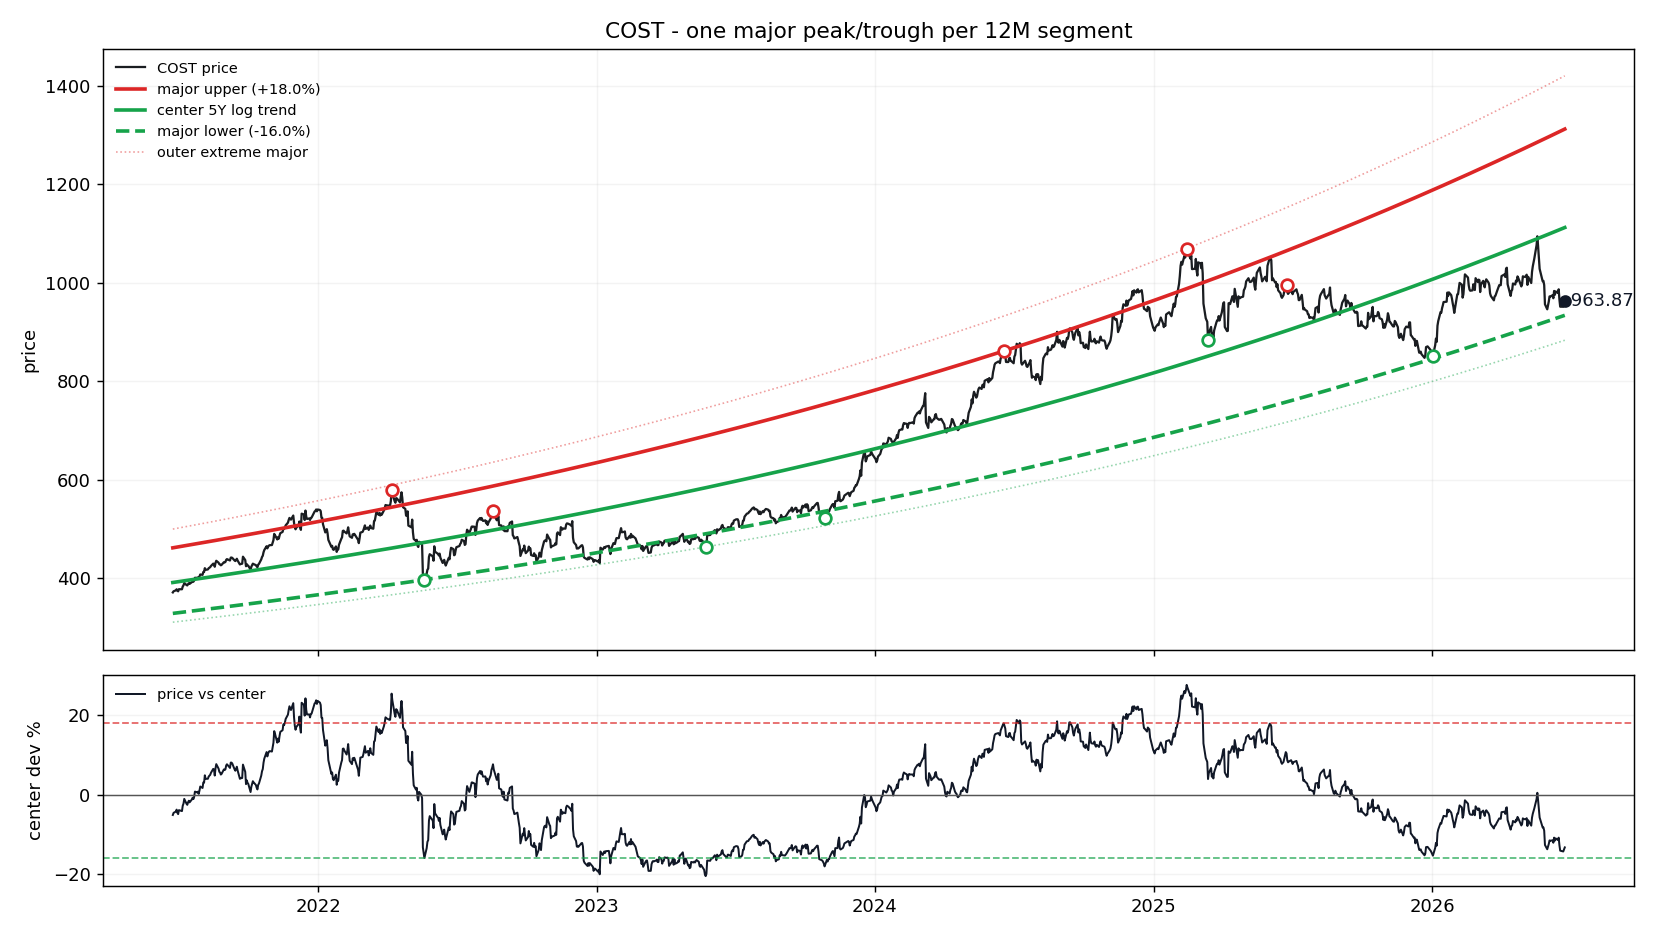

The file beside this chart, header and first rows:
date, price, log_trend_5y_window, price_straight_line, dev_pct_vs_log_trend, dev_sigma_vs_log_trend, support_major, resistance_major, support_extreme_major, resistance_extreme_major, dev_pct_vs_center, dev_pct_vs_support, dev_pct_vs_resistance
2021-06-24, 371.4, 391.6, 339.9, -0.05145, -0.4471, 328.9, 462, 311, 500, -0.05145, 0.1294, -0.196
2021-06-25, 373.8, 391.8, 340.3, -0.04609, -0.3994, 329.1, 462.2, 311.2, 500.3, -0.04609, 0.1358, -0.1914
2021-06-28, 375.7, 392.5, 341.5, -0.04283, -0.3705, 329.6, 463, 311.8, 501.2, -0.04283, 0.1397, -0.1887
2021-06-29, 377.8, 392.7, 341.8, -0.03795, -0.3274, 329.8, 463.3, 311.9, 501.5, -0.03795, 0.1455, -0.1845
2021-06-30, 374.9, 392.9, 342.2, -0.04602, -0.3987, 330, 463.6, 312.1, 501.7, -0.04602, 0.1359, -0.1914
2021-07-01, 373.8, 393.2, 342.6, -0.04931, -0.428, 330.2, 463.8, 312.3, 502, -0.04931, 0.132, -0.1942
2021-07-02, 378, 393.4, 343, -0.03923, -0.3388, 330.4, 464.1, 312.5, 502.3, -0.03923, 0.144, -0.1856
2021-07-06, 377.9, 394.3, 344.6, -0.04162, -0.3598, 331.1, 465.2, 313.2, 503.5, -0.04162, 0.1411, -0.1876
2021-07-07, 383.4, 394.5, 345, -0.02819, -0.242, 331.3, 465.4, 313.4, 503.8, -0.02819, 0.1571, -0.1763
2021-07-08, 385.7, 394.7, 345.3, -0.02282, -0.1954, 331.5, 465.7, 313.5, 504, -0.02282, 0.1635, -0.1717
2021-07-09, 390.7, 395, 345.7, -0.01086, -0.09238, 331.7, 466, 313.7, 504.3, -0.01086, 0.1778, -0.1616
2021-07-12, 386.4, 395.6, 346.9, -0.0233, -0.1996, 332.3, 466.8, 314.3, 505.2, -0.0233, 0.163, -0.1721
2021-07-13, 385.7, 395.9, 347.3, -0.02582, -0.2214, 332.5, 467, 314.4, 505.5, -0.02582, 0.16, -0.1743
2021-07-14, 388.4, 396.1, 347.7, -0.01947, -0.1664, 332.7, 467.3, 314.6, 505.8, -0.01947, 0.1675, -0.1689
2021-07-15, 390.2, 396.3, 348.1, -0.01556, -0.1327, 332.8, 467.6, 314.8, 506.1, -0.01556, 0.1722, -0.1655
2021-07-16, 388.8, 396.6, 348.5, -0.01958, -0.1674, 333, 467.8, 315, 506.3, -0.01958, 0.1674, -0.169
2021-07-19, 392.4, 397.2, 349.6, -0.01225, -0.1043, 333.6, 468.6, 315.5, 507.2, -0.01225, 0.1761, -0.1627
2021-07-20, 394.3, 397.5, 350, -0.007831, -0.06654, 333.8, 468.9, 315.7, 507.5, -0.007831, 0.1814, -0.159
2021-07-21, 393.2, 397.7, 350.4, -0.01133, -0.09642, 334, 469.2, 315.9, 507.8, -0.01133, 0.1772, -0.162
2021-07-22, 395.6, 397.9, 350.8, -0.005869, -0.04982, 334.2, 469.4, 316.1, 508.1, -0.005869, 0.1837, -0.1573
2021-07-23, 401.2, 398.1, 351.2, 0.007578, 0.0639, 334.4, 469.7, 316.2, 508.4, 0.007578, 0.1997, -0.1459
2021-07-26, 401, 398.8, 352.3, 0.005377, 0.04539, 334.9, 470.5, 316.8, 509.3, 0.005377, 0.1971, -0.1478
2021-07-27, 402, 399.1, 352.7, 0.007438, 0.06272, 335.1, 470.8, 317, 509.5, 0.007438, 0.1996, -0.1461
2021-07-28, 400, 399.3, 353.1, 0.001832, 0.01549, 335.3, 471.1, 317.1, 509.8, 0.001832, 0.1929, -0.1508
2021-07-29, 403.7, 399.5, 353.5, 0.01041, 0.08762, 335.5, 471.3, 317.3, 510.1, 0.01041, 0.2031, -0.1435
2021-07-30, 407.9, 399.7, 353.9, 0.02037, 0.1707, 335.7, 471.6, 317.5, 510.4, 0.02037, 0.215, -0.1351
2021-08-02, 407.1, 400.4, 355.1, 0.01673, 0.1404, 336.3, 472.4, 318.1, 511.3, 0.01673, 0.2106, -0.1382
2021-08-03, 413, 400.7, 355.5, 0.03072, 0.2561, 336.5, 472.7, 318.2, 511.6, 0.03072, 0.2273, -0.1263
2021-08-04, 412.9, 400.9, 355.8, 0.03006, 0.2506, 336.7, 472.9, 318.4, 511.9, 0.03006, 0.2265, -0.1269
2021-08-05, 420.7, 401.1, 356.2, 0.04875, 0.4029, 336.9, 473.2, 318.6, 512.2, 0.04875, 0.2488, -0.111
2021-08-06, 417.3, 401.3, 356.6, 0.03973, 0.3298, 337.1, 473.5, 318.8, 512.5, 0.03973, 0.238, -0.1187
2021-08-09, 418.1, 402, 357.8, 0.03994, 0.3314, 337.6, 474.3, 319.3, 513.3, 0.03994, 0.2383, -0.1185
2021-08-10, 420.5, 402.3, 358.2, 0.04538, 0.3756, 337.8, 474.6, 319.5, 513.6, 0.04538, 0.2447, -0.1139
2021-08-11, 421.7, 402.5, 358.6, 0.04778, 0.395, 338, 474.8, 319.7, 513.9, 0.04778, 0.2476, -0.1119
2021-08-12, 422.7, 402.7, 359, 0.04968, 0.4104, 338.2, 475.1, 319.9, 514.2, 0.04968, 0.2499, -0.1103
2021-08-13, 425.1, 402.9, 359.3, 0.05487, 0.4522, 338.4, 475.4, 320.1, 514.5, 0.05487, 0.256, -0.1058
2021-08-16, 429.8, 403.6, 360.5, 0.06492, 0.5324, 339, 476.2, 320.6, 515.4, 0.06492, 0.268, -0.09733
2021-08-17, 429.4, 403.9, 360.9, 0.06309, 0.5178, 339.2, 476.5, 320.8, 515.7, 0.06309, 0.2658, -0.09889
2021-08-18, 423.5, 404.1, 361.3, 0.04808, 0.3975, 339.4, 476.7, 321, 516, 0.04808, 0.248, -0.1116
2021-08-19, 431.2, 404.3, 361.7, 0.06638, 0.544, 339.6, 477, 321.2, 516.3, 0.06638, 0.2697, -0.0961
2021-08-20, 435.7, 404.6, 362.1, 0.07687, 0.6268, 339.8, 477.3, 321.3, 516.6, 0.07687, 0.2822, -0.08721
2021-08-23, 431.8, 405.3, 363.2, 0.06551, 0.5371, 340.4, 478.1, 321.9, 517.5, 0.06551, 0.2687, -0.09683
2021-08-24, 428.8, 405.5, 363.6, 0.05756, 0.4736, 340.5, 478.4, 322.1, 517.8, 0.05756, 0.2592, -0.1036
2021-08-25, 428.3, 405.7, 364, 0.05564, 0.4583, 340.7, 478.7, 322.3, 518.1, 0.05564, 0.257, -0.1052
2021-08-26, 426.5, 406, 364.4, 0.05055, 0.4174, 340.9, 478.9, 322.4, 518.4, 0.05055, 0.2509, -0.1095
2021-08-27, 427.5, 406.2, 364.8, 0.05236, 0.4319, 341.1, 479.2, 322.6, 518.7, 0.05236, 0.253, -0.108
2021-08-30, 432.8, 406.9, 366, 0.06359, 0.5218, 341.7, 480, 323.2, 519.5, 0.06359, 0.2664, -0.09846
2021-08-31, 432.3, 407.1, 366.4, 0.06196, 0.5088, 341.9, 480.3, 323.4, 519.8, 0.06196, 0.2645, -0.09984
2021-09-01, 433.3, 407.3, 366.7, 0.06375, 0.5231, 342.1, 480.6, 323.6, 520.1, 0.06375, 0.2666, -0.09832
2021-09-02, 437.5, 407.6, 367.1, 0.07351, 0.6003, 342.3, 480.8, 323.7, 520.4, 0.07351, 0.2782, -0.09005
2021-09-03, 439, 407.8, 367.5, 0.07657, 0.6245, 342.5, 481.1, 323.9, 520.7, 0.07657, 0.2819, -0.08746
2021-09-07, 436.2, 408.7, 369.1, 0.06726, 0.551, 343.3, 482.2, 324.7, 521.9, 0.06726, 0.2708, -0.09535
2021-09-08, 442, 409, 369.5, 0.08081, 0.6577, 343.5, 482.5, 324.8, 522.2, 0.08081, 0.2869, -0.08386
2021-09-09, 442.3, 409.2, 369.9, 0.08075, 0.6573, 343.7, 482.8, 325, 522.5, 0.08075, 0.2869, -0.08392
2021-09-10, 441.5, 409.5, 370.2, 0.07832, 0.6382, 343.9, 483, 325.2, 522.8, 0.07832, 0.284, -0.08597
2021-09-13, 436.3, 410.2, 371.4, 0.06375, 0.523, 344.5, 483.9, 325.8, 523.7, 0.06375, 0.2666, -0.09833
2021-09-14, 435.1, 410.4, 371.8, 0.06025, 0.4952, 344.7, 484.2, 326, 524, 0.06025, 0.2624, -0.1013
2021-09-15, 437.3, 410.6, 372.2, 0.06501, 0.533, 344.9, 484.4, 326.2, 524.3, 0.06501, 0.2681, -0.09726
2021-09-16, 439.8, 410.9, 372.6, 0.07036, 0.5755, 345.1, 484.7, 326.3, 524.6, 0.07036, 0.2745, -0.09273
2021-09-17, 436.2, 411.1, 373, 0.06097, 0.5009, 345.3, 485, 326.5, 524.9, 0.06097, 0.2633, -0.1007
... 1,195 more rows
